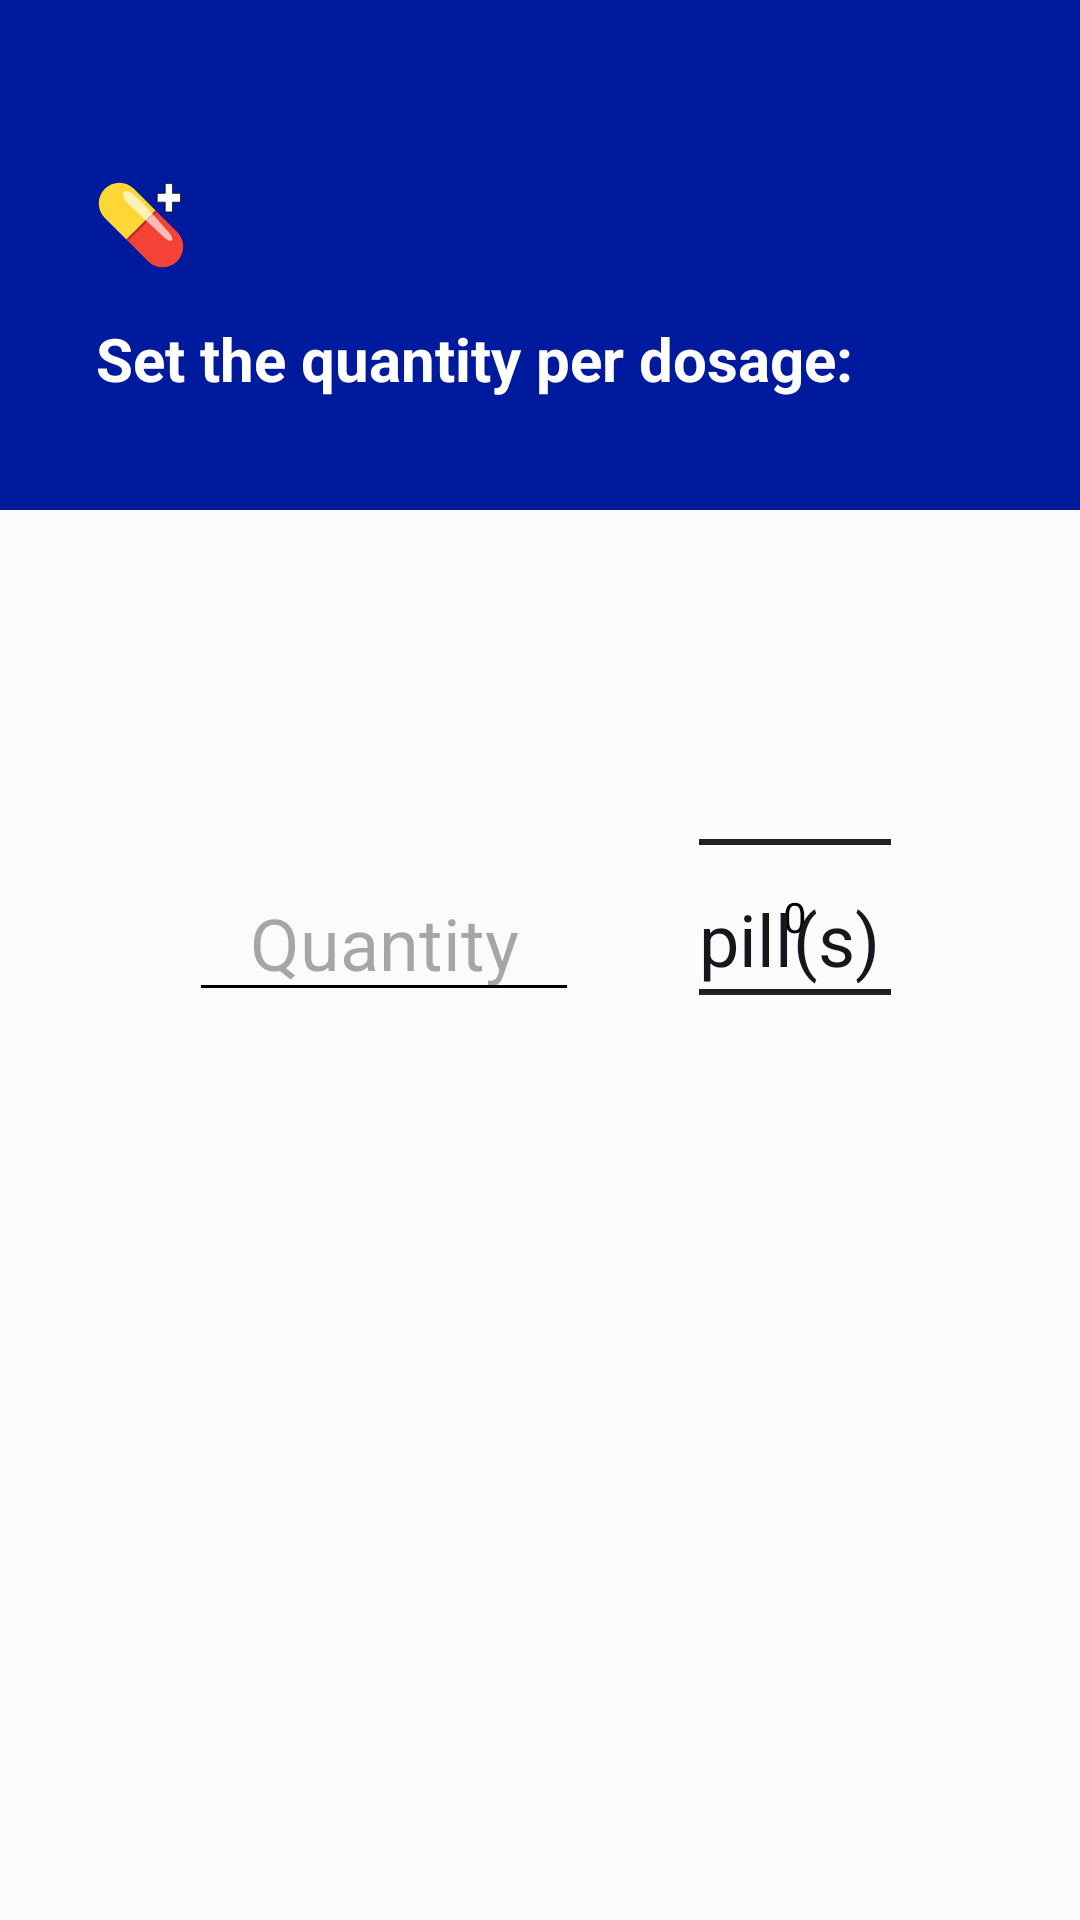

Write the Android layout XML for this screen, with the resource values it uses.
<!-- AndroidManifest.xml: application theme Theme.PillReminder -->
<!-- res/layout/fragment_quantity_and_strength.xml -->
<?xml version="1.0" encoding="utf-8"?>
<androidx.constraintlayout.widget.ConstraintLayout xmlns:android="http://schemas.android.com/apk/res/android"
    xmlns:app="http://schemas.android.com/apk/res-auto"
    xmlns:tools="http://schemas.android.com/tools"
    android:id="@+id/frameLayout3"
    android:layout_width="match_parent"
    android:layout_height="match_parent"
    android:background="?android:attr/colorBackground"
    tools:context=".feature_alarms.presentation.fragments.QuantityAndStrengthFragment">

    <com.google.android.material.appbar.AppBarLayout
        android:id="@+id/appBar"
        android:layout_width="match_parent"
        android:layout_height="wrap_content"
        app:layout_constraintEnd_toEndOf="parent"
        app:layout_constraintStart_toStartOf="parent"
        app:layout_constraintTop_toTopOf="parent">

        <androidx.appcompat.widget.Toolbar
            android:id="@+id/toolbar"
            android:theme="@style/ToolbarTitleTheme"
            android:layout_width="match_parent"
            android:layout_height="50dp"
            android:background="@color/toolbar"
            android:elevation="4dp" />

        <com.google.android.material.tabs.TabLayout
            android:id="@+id/tabLayout"
            android:layout_width="match_parent"
            android:layout_height="120dp"
            android:background="@color/toolbar"
            android:contentDescription="." />

    </com.google.android.material.appbar.AppBarLayout>

    <TextView
        android:id="@+id/tvSetQuantity"
        android:layout_width="0dp"
        android:layout_height="wrap_content"
        android:layout_marginStart="32dp"
        android:layout_marginTop="16dp"
        android:layout_marginEnd="32dp"
        android:contentDescription=""
        android:text="@string/set_the_quantity_per_dosage"
        android:textColor="?android:attr/textColorTertiary"
        android:textSize="20sp"
        android:textStyle="bold"
        app:layout_constraintEnd_toEndOf="parent"
        app:layout_constraintStart_toStartOf="parent"
        app:layout_constraintTop_toBottomOf="@+id/ivPill" />

    <ImageView
        android:id="@+id/ivPill"
        android:layout_width="30dp"
        android:layout_height="30dp"
        android:layout_marginStart="32dp"
        android:layout_marginTop="60dp"
        android:importantForAccessibility="no"
        android:src="@drawable/pill_add_colored"
        app:layout_constraintStart_toStartOf="parent"
        app:layout_constraintTop_toTopOf="@+id/appBar" />

    <EditText
        android:id="@+id/etQuantity"
        android:layout_width="130dp"
        android:layout_height="wrap_content"
        android:layout_marginStart="40dp"
        android:autofillHints="1"
        android:backgroundTint="?android:attr/textColorPrimary"
        android:ems="10"
        android:gravity="center"
        android:hint="@string/quantity"
        android:inputType="numberDecimal"
        android:minHeight="48dp"
        android:textSize="24sp"
        app:layout_constraintEnd_toStartOf="@+id/containerNpTv"
        app:layout_constraintHorizontal_bias="0.5"
        app:layout_constraintHorizontal_chainStyle="packed"
        app:layout_constraintStart_toStartOf="parent"
        app:layout_constraintTop_toTopOf="@+id/guideline4" />

    <FrameLayout
        android:id="@+id/containerNpTv"
        android:layout_width="wrap_content"
        android:layout_height="wrap_content"
        android:layout_marginStart="40dp"
        android:layout_marginEnd="40dp"
        android:layout_marginBottom="14dp"
        app:layout_constraintBottom_toBottomOf="@+id/etQuantity"
        app:layout_constraintEnd_toEndOf="parent"
        app:layout_constraintHorizontal_bias="0.5"
        app:layout_constraintStart_toEndOf="@+id/etQuantity"
        app:layout_constraintTop_toTopOf="@+id/etQuantity">

        <NumberPicker
            android:id="@+id/npQuantity"
            android:layout_width="wrap_content"
            android:layout_height="wrap_content"
            android:theme="@style/TimePickerTheme" />

        <androidx.constraintlayout.widget.ConstraintLayout
            android:layout_width="match_parent"
            android:layout_height="match_parent">

            <androidx.constraintlayout.widget.Guideline
                android:id="@+id/guideline7"
                android:layout_width="wrap_content"
                android:layout_height="wrap_content"
                android:orientation="horizontal"
                app:layout_constraintGuide_begin="75dp" />

            <TextView
                android:id="@+id/tvForm"
                android:layout_width="wrap_content"
                android:layout_height="wrap_content"
                android:layout_gravity="center_vertical"
                android:layout_marginTop="6dp"
                android:text="@string/pills"
                android:textColor="?android:attr/textColorSecondary"
                android:textSize="24sp"
                app:layout_constraintEnd_toEndOf="parent"
                app:layout_constraintStart_toStartOf="parent"
                app:layout_constraintTop_toTopOf="@+id/guideline7" />
        </androidx.constraintlayout.widget.ConstraintLayout>

    </FrameLayout>

    <androidx.constraintlayout.widget.Guideline
        android:id="@+id/guideline4"
        android:layout_width="wrap_content"
        android:layout_height="wrap_content"
        android:orientation="horizontal"
        app:layout_constraintGuide_percent="0.45005876" />

    <com.google.android.material.floatingactionbutton.FloatingActionButton
        android:id="@+id/fabNext"
        android:layout_width="wrap_content"
        android:layout_height="wrap_content"
        android:layout_marginEnd="16dp"
        android:layout_marginBottom="16dp"
        android:contentDescription="@string/goes_to_the_next_page"
        android:visibility="invisible"
        app:backgroundTint="@color/fab"
        app:layout_constraintBottom_toBottomOf="parent"
        app:layout_constraintEnd_toEndOf="parent"
        app:srcCompat="@drawable/arrow_right_white"
        app:tint="@color/white" />

</androidx.constraintlayout.widget.ConstraintLayout>
<!-- resources referenced by this layout -->
<resources>
  <color name="fab">#1D8CED</color>
  <color name="toolbar">@color/colorPrimary</color>
  <color name="white">#FFFFFFFF</color>
  <!-- drawable arrow_right_white (drawable) -->
  <vector xmlns:android="http://schemas.android.com/apk/res/android"
      android:width="800dp"
      android:height="800dp"
      android:viewportWidth="48"
      android:viewportHeight="48">
    <path
        android:pathData="M0,0h48v48h-48z"
        android:fillColor="#ffffff"
        android:fillAlpha="0.01"/>
    <path
        android:pathData="M36,24.008H12"
        android:strokeLineJoin="round"
        android:strokeWidth="4"
        android:fillColor="#00000000"
        android:strokeColor="#ffffff"
        android:strokeLineCap="round"/>
    <path
        android:pathData="M24,12L36,24L24,36"
        android:strokeLineJoin="round"
        android:strokeWidth="4"
        android:fillColor="#00000000"
        android:strokeColor="#ffffff"
        android:strokeLineCap="round"/>
  </vector>
  <!-- drawable pill_add_colored (drawable) -->
  <vector android:height="24dp" android:viewportHeight="128"
      android:viewportWidth="128" android:width="24dp" xmlns:android="http://schemas.android.com/apk/res/android">
      <path android:fillColor="#f44336" android:pathData="M74.06,115.46c11.38,11.38 30.01,11.38 41.4,0c11.38,-11.38 11.38,-30.01 0,-41.4L84.7,43.3L43.3,84.7l30.76,30.76z"/>
      <path android:fillColor="#fdd835" android:pathData="M84.7,43.3L53.94,12.54c-11.38,-11.38 -30.01,-11.38 -41.4,0c-11.38,11.38 -11.38,30.01 0,41.4L43.3,84.7l41.4,-41.4z"/>
      <path android:fillColor="#c62828" android:pathData="M86.82,45.42l-41.4,41.4l-2.12,-2.12l41.4,-41.4z"/>
      <path android:fillAlpha="0.65" android:fillColor="#ffffff"
          android:pathData="M69.43,36.25C81.59,49.5 103.65,74.5 103.65,74.5c2.86,2.61 6.79,9.34 4.22,11.66c-2.74,2.48 -9.12,-2.75 -11.98,-5.36L49.22,36.89c-2.85,-2.61 -12.39,-11.06 -10.53,-17.01c3.51,-11.23 17.2,1.61 30.74,16.37z" android:strokeAlpha="0.65"/>
      <path android:fillColor="#FFFFFF" android:fillType="nonZero"
          android:pathData="M98.44,5.11H108.74V19.01H120.19V31.51H108.74V45.41H98.44V31.51H86.99V19.01H98.44Z"
          android:strokeColor="#000000" android:strokeWidth="1"/>
  </vector>
  <string name="goes_to_the_next_page">Goes to the next page</string>
  <string name="pills">pill(s)</string>
  <string name="quantity">Quantity</string>
  <string name="set_the_quantity_per_dosage">Set the quantity per dosage:</string>
  <style name="TimePickerTheme" parent="Base.Theme.PillReminder">
          <item name="colorControlNormal">?android:attr/textColorPrimary</item>
      </style>
  <style name="ToolbarTitleTheme" parent="Widget.AppCompat.Toolbar">
          <item name="titleTextColor">@color/white</item>
          <item name="android:textColorSecondary">@color/white</item>
          <item name="android:homeAsUpIndicator">@color/white</item>
      </style>
  <style name="Theme.PillReminder" parent="Base.Theme.PillReminder" />
  <color name="colorPrimary">#001A9E</color>
  <color name="black">#FF000000</color>
  <color name="dark_gray">#16171C</color>
  <color name="white_ice">#FBFBFB</color>
  <style name="Widget.App.NavigationView" parent="Widget.Material3.NavigationView">
          <item name="itemIconTint">@color/black</item>
          <item name="itemTextColor">@color/black</item>
          <item name="itemShapeFillColor">@color/nav_item_selected_background</item>
          <item name="android:background">@color/white</item>
      </style>
  <style name="MyPopup" parent="@style/Widget.MaterialComponents.PopupMenu">
          <item name="android:popupBackground">@color/white</item>
      </style>
</resources>
